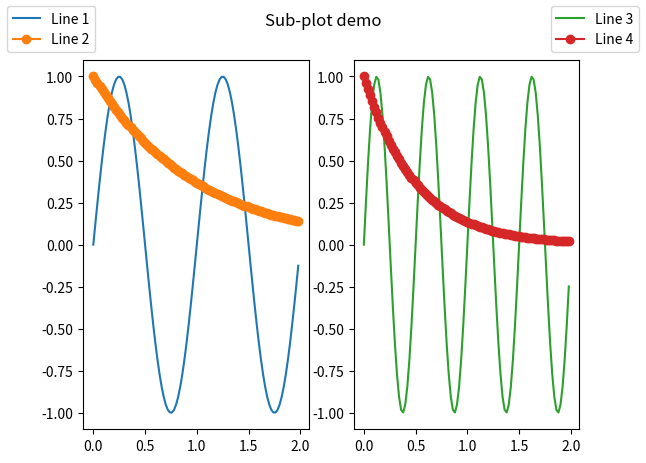

Recreate this plot in Python.
import numpy as np
import matplotlib.pyplot as plt

fig, axs = plt.subplots(1, 2)

# For subplot - 1
x = np.arange(0.0, 2.0, 0.02)
y1 = np.sin(2 * np.pi * x)
y2 = np.exp(-x)

l1, = axs[0].plot(x, y1)
l2, = axs[0].plot(x, y2, marker='o')

# For subplot - 2
y3 = np.sin(4 * np.pi * x)
y4 = np.exp(-2 * x)

l3, = axs[1].plot(x, y3, color='tab:green')
l4, = axs[1].plot(x, y4, color='tab:red', marker='o')

# add figure legend with location to display
fig.legend((l1, l2), ('Line 1', 'Line 2'), loc = 'upper left')
fig.legend((l3, l4), ('Line 3', 'Line 4'), loc = 'upper right')

plt.suptitle('Sub-plot demo')
plt.show()
